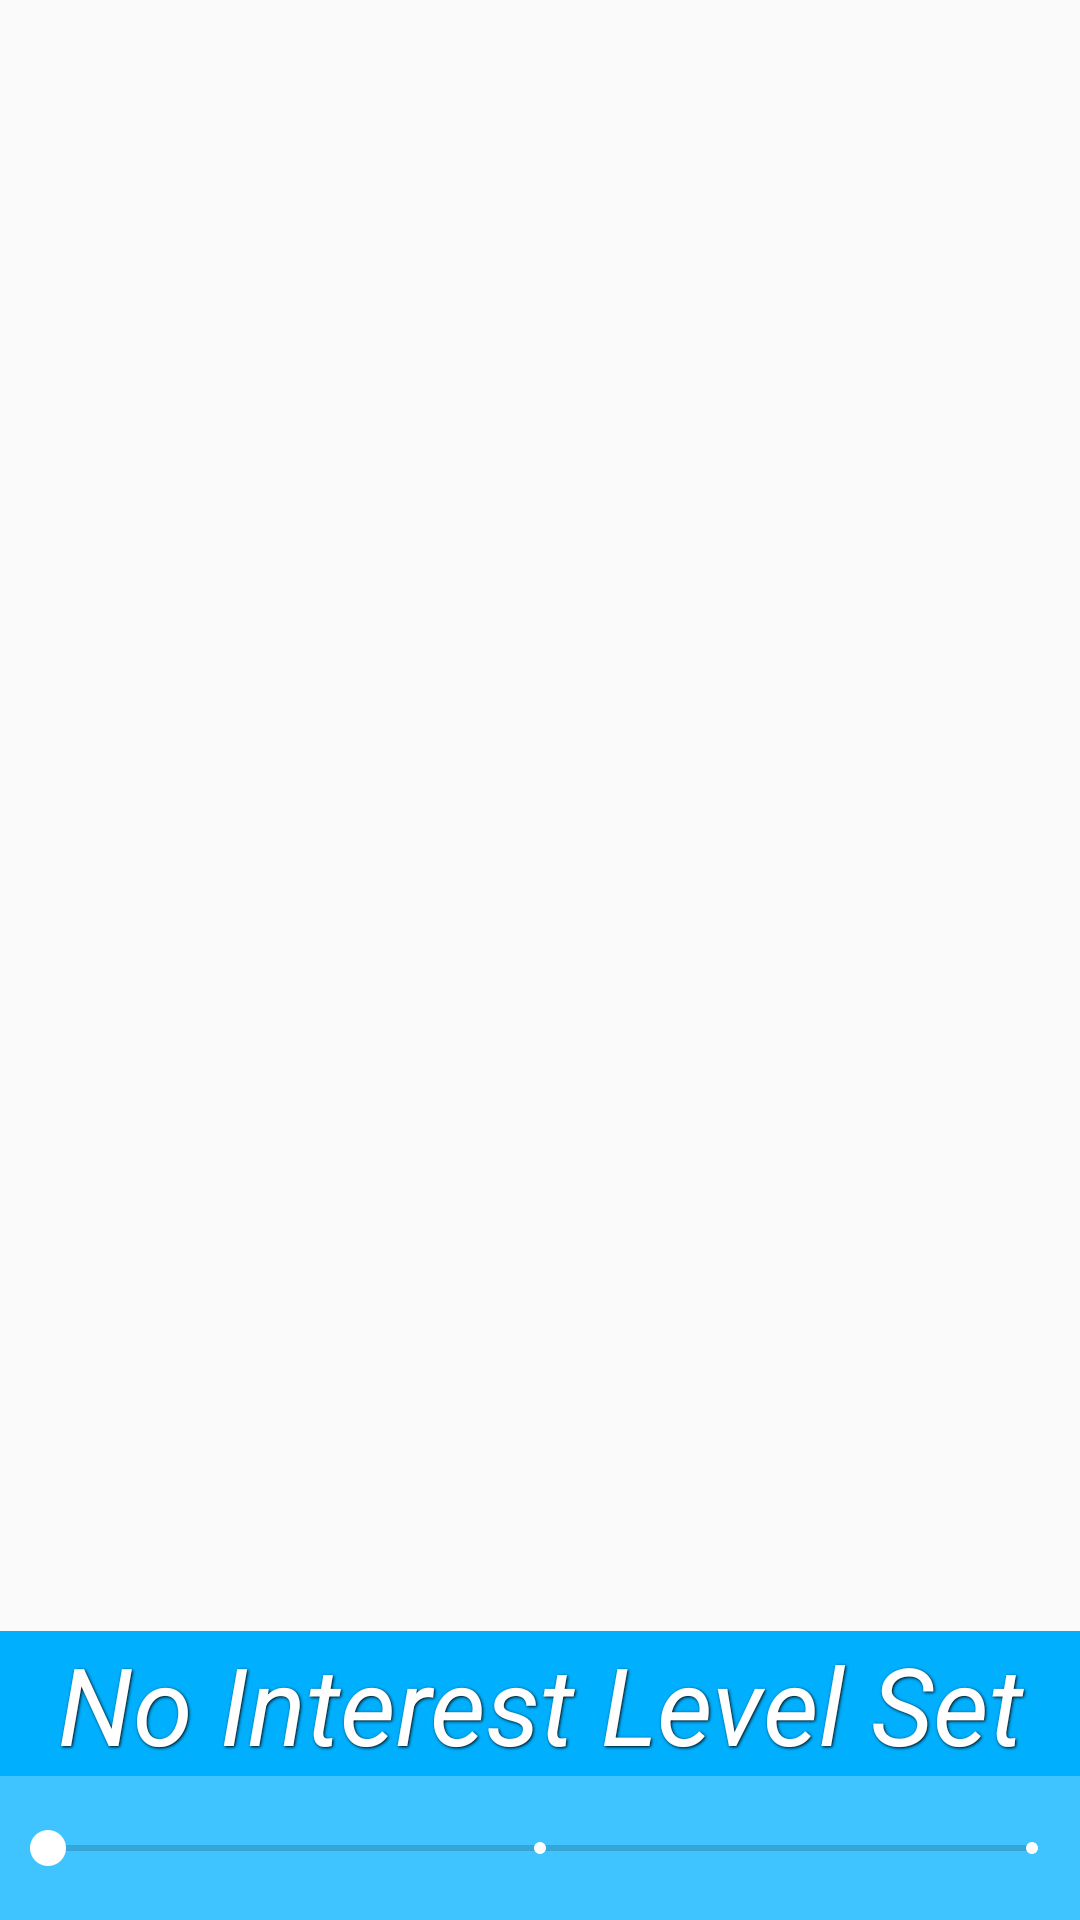

Produce the Android XML layout that renders to this screen, including the resource entries it uses.
<!-- AndroidManifest.xml: application theme AppTheme -->
<!-- res/layout/fragment_interest_level.xml -->
<?xml version="1.0" encoding="utf-8"?>
<android.support.constraint.ConstraintLayout xmlns:android="http://schemas.android.com/apk/res/android"
    xmlns:tools="http://schemas.android.com/tools"
    xmlns:app="http://schemas.android.com/apk/res-auto"
    android:layout_width="match_parent"
    android:layout_height="match_parent"
    app:layout_constraintBottom_toBottomOf="parent"
    >

    <TextView
        android:id="@+id/interest_level"
        android:layout_width="match_parent"
        android:layout_height="wrap_content"
        android:gravity="center"
        android:text="No Interest Level Set"
        android:textSize="36sp"
        android:textStyle="italic"
        app:layout_constraintBottom_toTopOf="@id/slider_bar"
        app:layout_constraintStart_toStartOf="parent"
        app:layout_constraintEnd_toEndOf="parent"
        android:background="@color/colorPrimary"
        style="@style/WhiteTextWithGreyShadow"
        />

    <android.support.v7.widget.AppCompatSeekBar
        android:id="@+id/slider_bar"
        android:layout_width="match_parent"
        android:layout_height="48dp"
        android:max="2"
        app:layout_constraintStart_toStartOf="parent"
        app:layout_constraintEnd_toEndOf="parent"
        app:layout_constraintBottom_toBottomOf="parent"
        android:background="@color/colorPrimaryLight"
        app:tickMarkTint= "@color/white"
        style="@style/WhiteSeekbar"
        />


</android.support.constraint.ConstraintLayout>
<!-- resources referenced by this layout -->
<resources>
  <color name="colorPrimary">#00B0FF</color>
  <color name="colorPrimaryLight">#40C4FF</color>
  <color name="white">#ffffff</color>
  <style name="WhiteSeekbar" parent="@style/Widget.AppCompat.SeekBar.Discrete">
          <item name="android:progressTint">@color/white</item>
          <item name="android:thumbTint">@color/white</item>
      </style>
  <style name="WhiteTextWithGreyShadow">
          <item name="android:textColor">@android:color/white</item>
          <item name="android:shadowColor">@android:color/black</item>
          <item name="android:shadowDx">1</item>
          <item name="android:shadowDy">1</item>
          <item name="android:shadowRadius">2</item>
      </style>
  <style name="AppTheme" parent="Theme.AppCompat.Light.DarkActionBar">
          
          <item name="colorPrimary">@color/colorPrimary</item>
          <item name="colorPrimaryDark">@color/colorPrimaryDark</item>
          <item name="colorAccent">@android:color/white</item>
      </style>
  <color name="colorPrimaryDark">#0091EA</color>
</resources>
